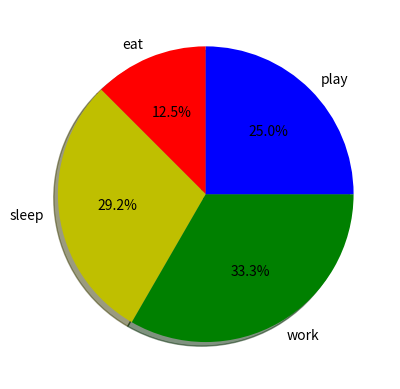

The matplotlib source for this figure:
import matplotlib.pyplot as plt
 
# defining labels
activities = ['eat', 'sleep', 'work', 'play']
 
# portion covered by each label
slices = [3, 7, 8, 6]
 
# color for each label
colors = ['r', 'y', 'g', 'b']
 
# plotting the pie chart
plt.pie(slices, labels = activities, colors=colors, 
        startangle=90, shadow = True, explode = (0, 0, 0, 0),
        radius = 1.0,autopct = '%1.1f%%')
 
# plotting legend
#plt.legend()
 
# showing the plot
plt.show()
